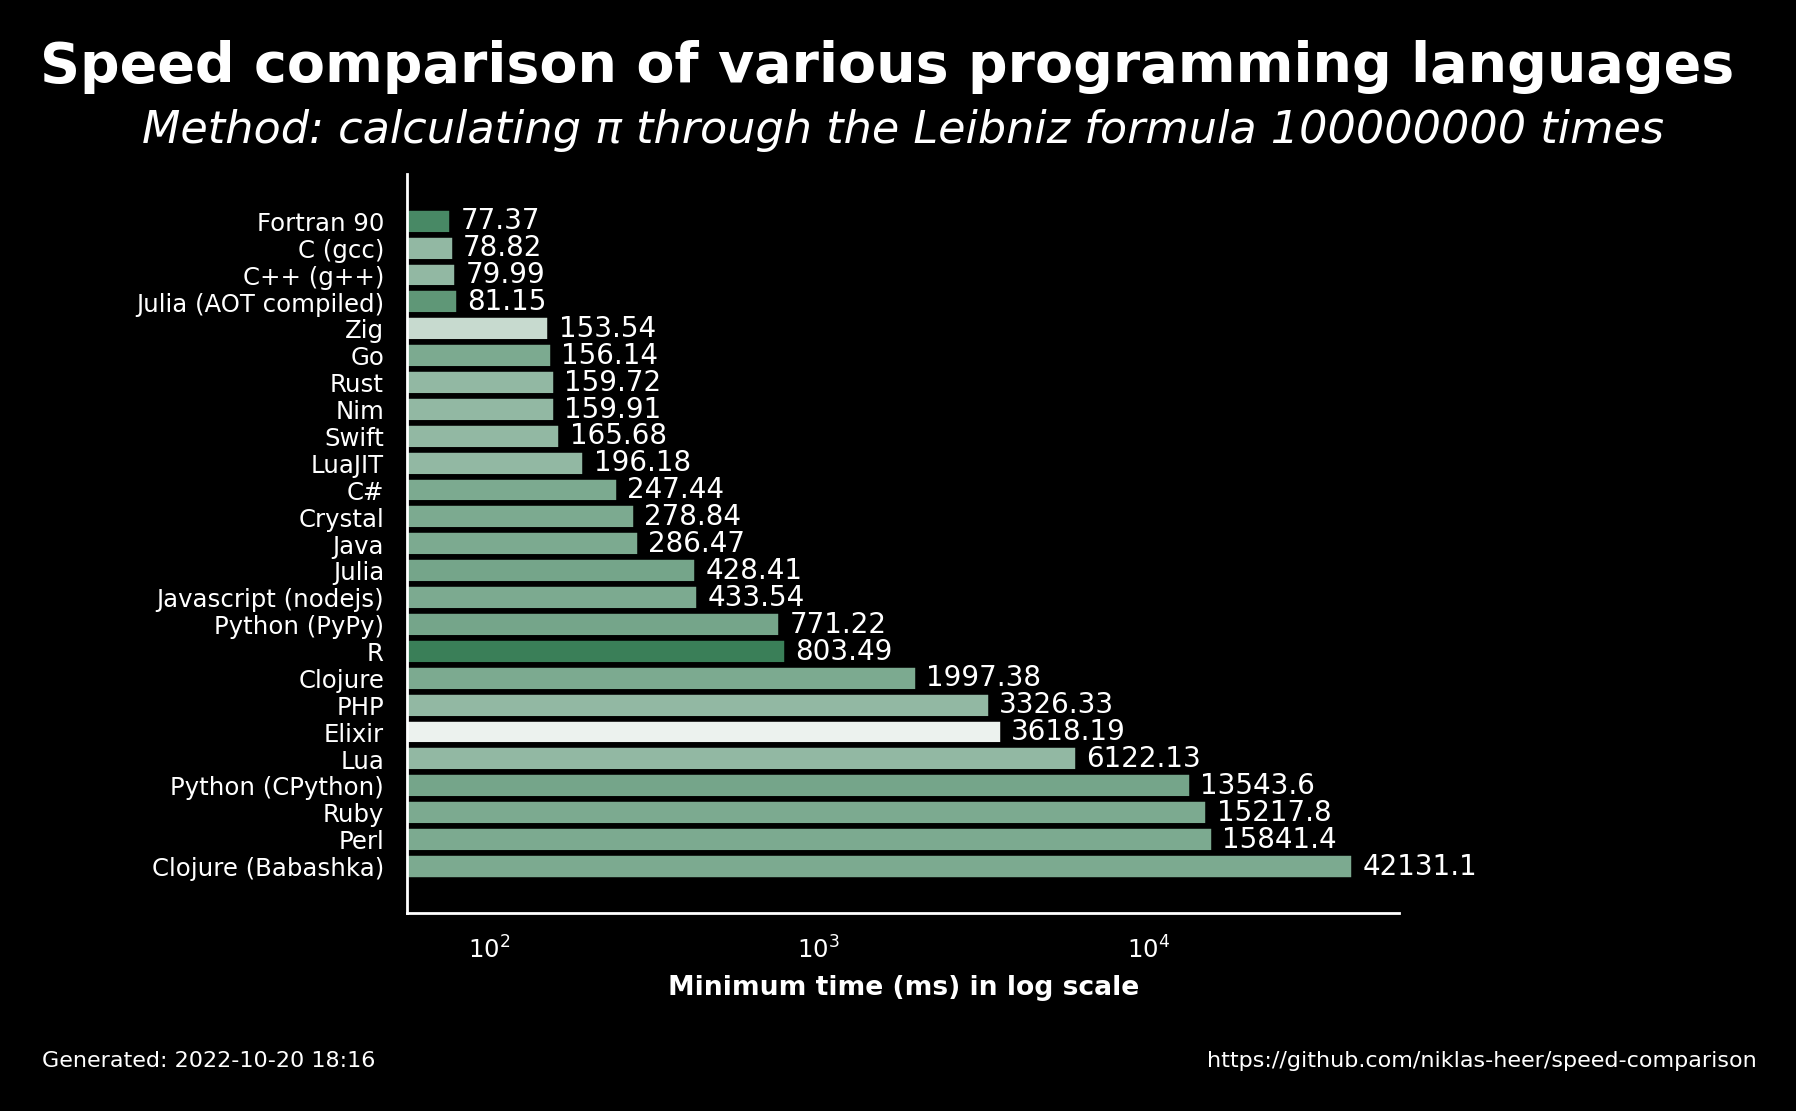

The file beside this chart, header and first rows:
name, version, median, min, max, accuracy
Fortran 90, 12.1.0, 80.61, 77.37, 80.91, 0.8571
C (gcc), 11.2.1, 83.36, 78.82, 83.44, 0.7222
C++ (g++), 11.2.1, 80.06, 79.99, 83.11, 0.7222
Julia (AOT compiled), 1.8.2, 81.91, 81.15, 85.34, 0.8235
Zig, 0.9.1, 155.9, 153.5, 157.3, 0.619
Go, 1.19.1, 162.6, 156.1, 162.9, 0.7647
Rust, 1.60.0, 163.2, 159.7, 166.1, 0.7222
Nim, 1.6.6, 161.3, 159.9, 167, 0.7222
Swift, 5.7, 165.9, 165.7, 173.8, 0.7222
LuaJIT, 2.1.0, 201.8, 196.2, 204, 0.7222
C#, 7.0.100, 249.2, 247.4, 250.5, 0.7647
Crystal, 1.6.0, 281.3, 278.8, 289.3, 0.7647
Java, 19.36, 286.9, 286.5, 291.3, 0.7647
Julia, 1.8.2, 429.9, 428.4, 430.5, 0.7778
Javascript (nodejs), 18.9.1, 438.6, 433.5, 441.1, 0.7647
Python (PyPy), 3.9.12, 805.5, 771.2, 813.9, 0.7778
R, 4.2.0, 810.3, 803.5, 839.5, 0.8889
Clojure, 1.11.1.1165, 2340, 1997, 2488, 0.7647
PHP, 8.1.11, 3430, 3326, 3480, 0.7222
Elixir, 1.13.4, 3619, 3618, 3626, 0.5556
Lua, 5.4.4, 6177, 6122, 7261, 0.7222
Python (CPython), 3.10.5, 13624, 13544, 13827, 0.7778
Ruby, 3.1.2, 15256, 15218, 15370, 0.7647
Perl, 5.34.1, 16124, 15841, 16186, 0.7647
Clojure (Babashka), 1.0.164, 42882, 42131, 43054, 0.7647
